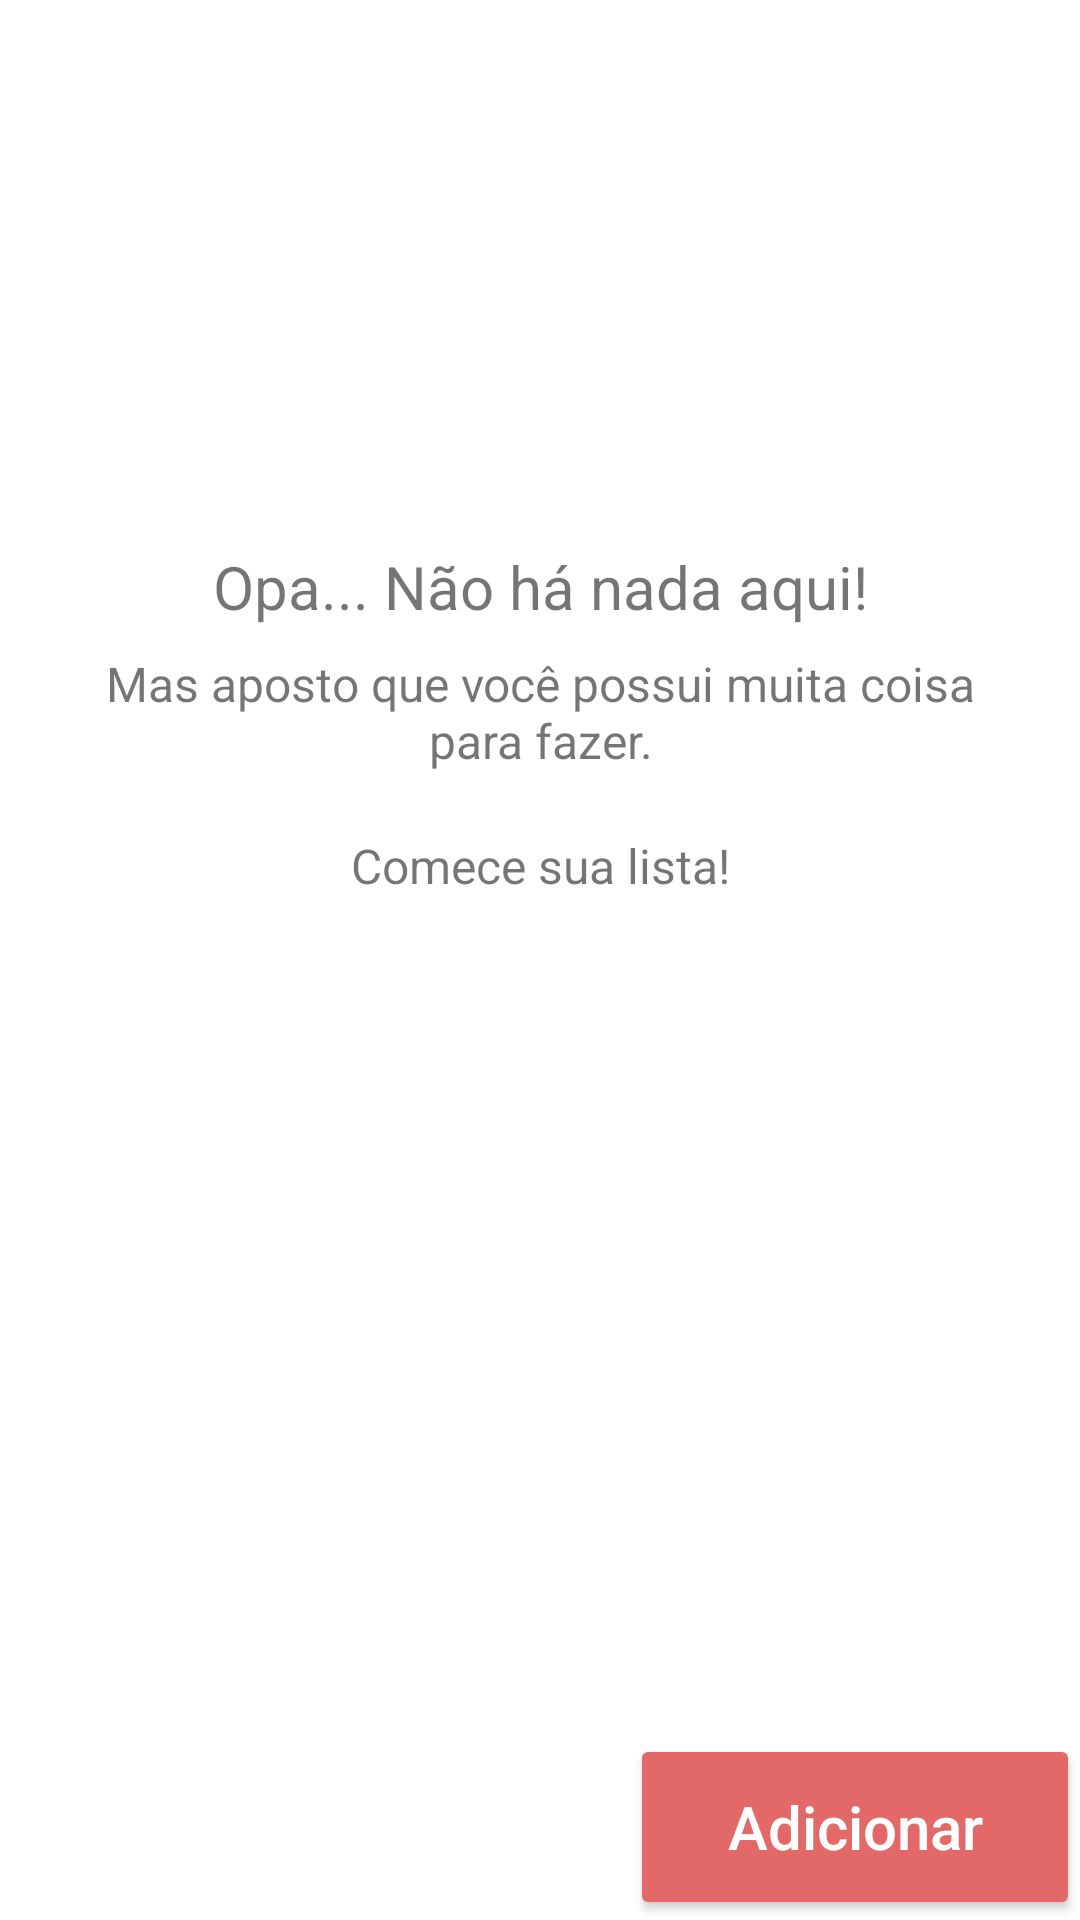

This screen was rendered from an Android layout file. Write that file and the resources it references.
<!-- AndroidManifest.xml: application theme Theme.MinhasTarefas -->
<!-- res/layout/fragment_fazer_empty.xml -->
<?xml version="1.0" encoding="utf-8"?>
<androidx.constraintlayout.widget.ConstraintLayout
    xmlns:android="http://schemas.android.com/apk/res/android"
    xmlns:app="http://schemas.android.com/apk/res-auto"
    xmlns:tools="http://schemas.android.com/tools"
    android:layout_width="match_parent"
    android:layout_height="match_parent"
    android:orientation="vertical"
    android:layout_marginTop="62dp"
    android:layout_marginBottom="52dp"
    android:layout_marginHorizontal="22dp"
    >

    <ImageView
        android:id="@+id/imageView"
        android:layout_width="150dp"
        android:layout_height="150dp"
        android:src="@drawable/ic_vazio"
        app:layout_constraintEnd_toEndOf="parent"
        app:layout_constraintStart_toStartOf="parent"
        app:layout_constraintBottom_toTopOf="@id/txtOpa"
        />

    <TextView
        android:id="@+id/txtOpa"
        android:layout_width="wrap_content"
        android:layout_height="wrap_content"
        android:text="@string/texto_lista_vazia"
        android:layout_marginTop="32dp"
        android:textSize="20sp"
        app:layout_constraintEnd_toEndOf="parent"
        app:layout_constraintStart_toStartOf="parent"
        app:layout_constraintTop_toBottomOf="@+id/imageView" />

    <TextView
        android:id="@+id/txtAposto"
        android:layout_width="wrap_content"
        android:layout_height="wrap_content"
        android:paddingHorizontal="30dp"
        android:text="@string/texto_lista_vazia_fazer"
        android:textAlignment="center"
        android:layout_marginTop="8dp"
        android:textSize="16sp"
        app:layout_constraintEnd_toEndOf="parent"
        app:layout_constraintStart_toStartOf="parent"
        app:layout_constraintTop_toBottomOf="@+id/txtOpa" />

    <TextView
        android:id="@+id/txtComecar"
        android:layout_width="wrap_content"
        android:layout_height="wrap_content"
        android:layout_marginTop="20dp"
        android:text="@string/texto_comece"
        android:textAlignment="center"
        android:textSize="16sp"
        app:layout_constraintEnd_toEndOf="parent"
        app:layout_constraintStart_toStartOf="parent"
        app:layout_constraintTop_toBottomOf="@+id/txtAposto" />

    <Button
        android:id="@+id/btnAdd"
        android:layout_width="150dp"
        android:layout_height="62dp"
        android:backgroundTint="@color/botao"
        android:text="@string/adicionar"
        android:textAllCaps="false"
        android:textColor="@color/white"
        android:textSize="20sp"
        app:layout_constraintBottom_toBottomOf="parent"
        app:layout_constraintEnd_toEndOf="parent"
        />

</androidx.constraintlayout.widget.ConstraintLayout>
<!-- resources referenced by this layout -->
<resources>
  <color name="botao">#E36868</color>
  <color name="white">#FFFFFFFF</color>
  <string name="adicionar">Adicionar</string>
  <string name="texto_comece">Comece sua lista!</string>
  <string name="texto_lista_vazia">Opa... Não há nada aqui!</string>
  <string name="texto_lista_vazia_fazer">Mas aposto que você possui muita coisa para fazer.</string>
  <style name="Theme.MinhasTarefas" parent="Theme.MaterialComponents.DayNight.DarkActionBar">
          
          <item name="colorPrimary">@color/lilas</item>
          <item name="colorPrimaryVariant">@color/teal_700</item>
          <item name="colorOnPrimary">@color/white</item>
          
          <item name="colorSecondary">@color/teal_200</item>
          <item name="colorSecondaryVariant">@color/teal_700</item>
          <item name="colorOnSecondary">@color/black</item>
          
          <item name="android:statusBarColor" tools:targetApi="l">?attr/colorPrimaryVariant</item>
          
  
      </style>
  <color name="lilas">#8B55CE</color>
  <color name="teal_700">#FF018786</color>
  <color name="teal_200">#FF03DAC5</color>
  <color name="black">#FF000000</color>
</resources>
